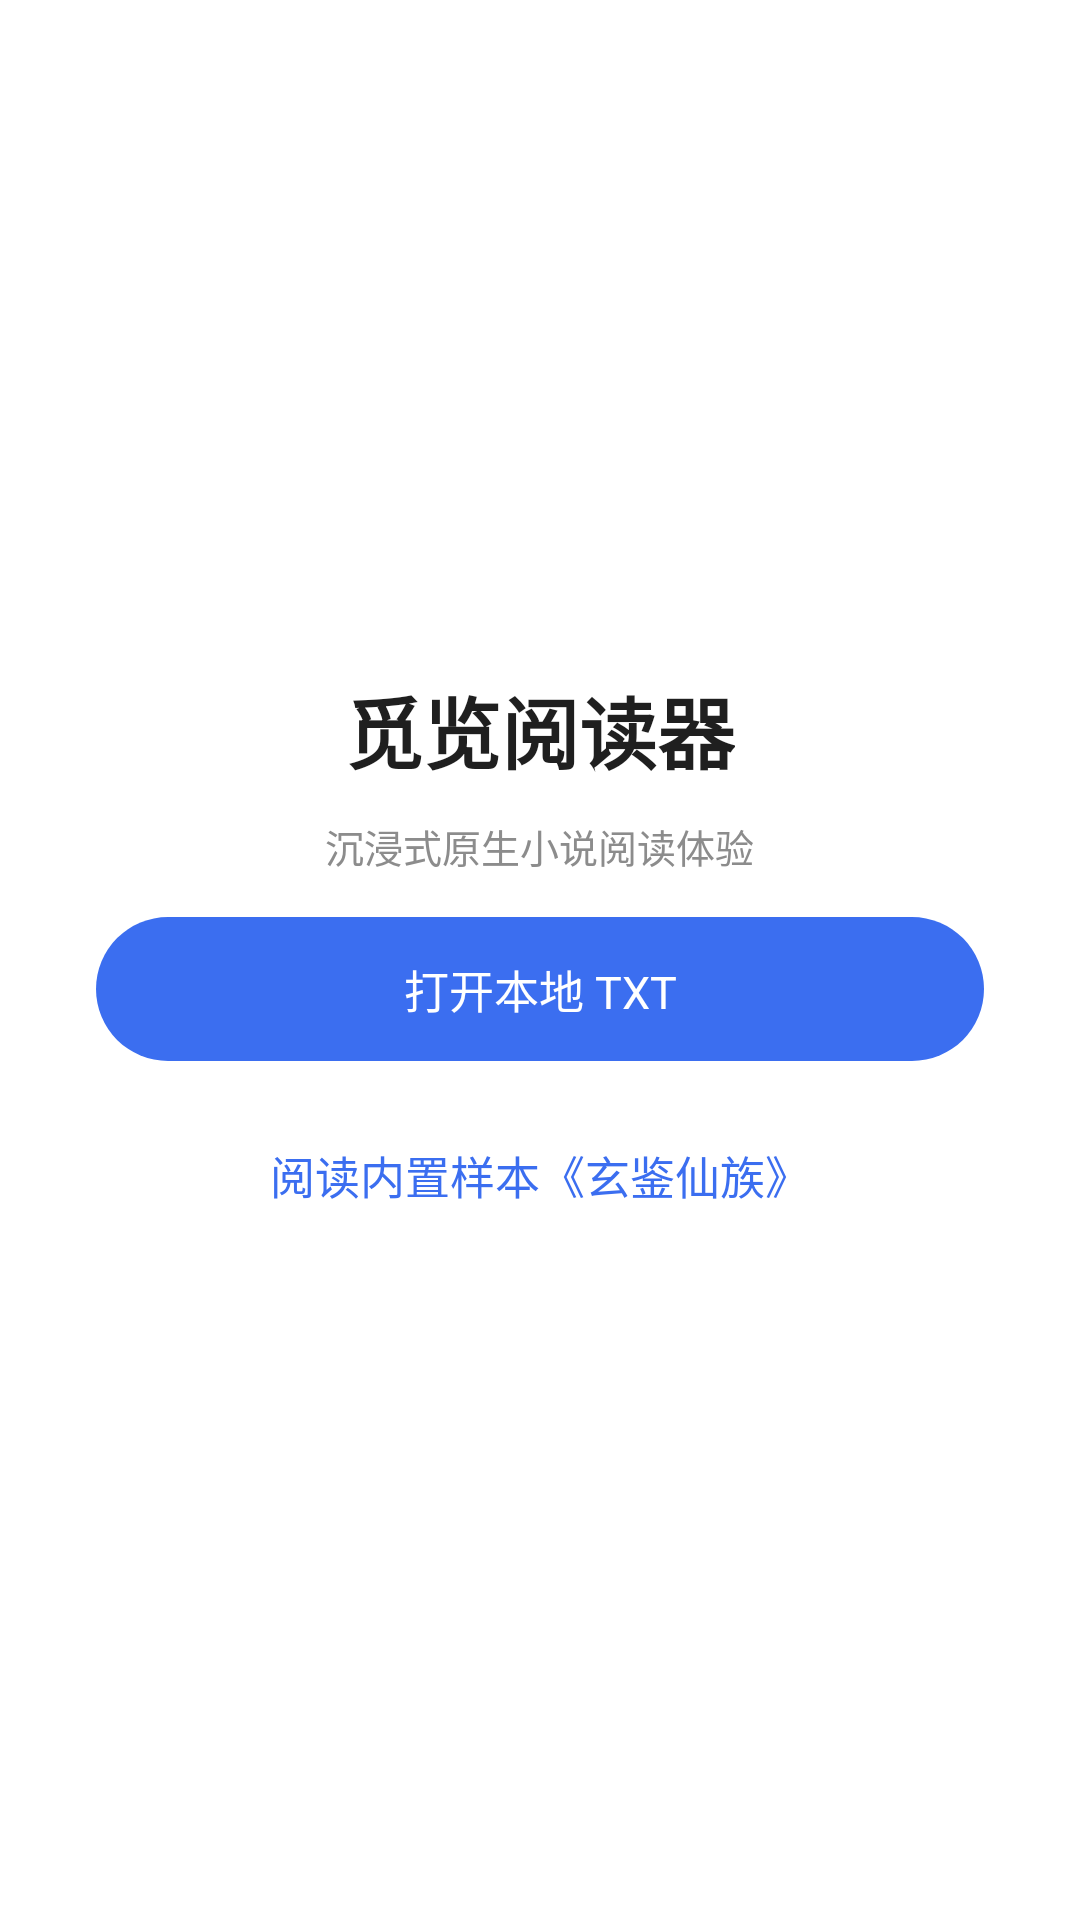

Layout XML and referenced resources for this Android screen:
<!-- AndroidManifest.xml: application theme Theme.QuarkReader -->
<!-- res/layout/activity_main.xml -->
<?xml version="1.0" encoding="utf-8"?>
<LinearLayout xmlns:android="http://schemas.android.com/apk/res/android"
    android:layout_width="match_parent"
    android:layout_height="match_parent"
    android:orientation="vertical"
    android:gravity="center"
    android:padding="32dp">

    <TextView
        android:layout_width="wrap_content"
        android:layout_height="wrap_content"
        android:text="@string/app_name"
        android:textSize="26sp"
        android:textStyle="bold"
        android:textColor="#1F1F1F" />

    <TextView
        android:layout_width="wrap_content"
        android:layout_height="wrap_content"
        android:layout_marginTop="10dp"
        android:text="沉浸式原生小说阅读体验"
        android:textSize="13sp"
        android:textColor="#8C8C8C" />

    <TextView
        android:id="@+id/btnContinue"
        android:layout_width="match_parent"
        android:layout_height="48dp"
        android:layout_marginTop="46dp"
        android:background="@drawable/bg_btn_primary"
        android:gravity="center"
        android:text="@string/continue_read"
        android:textColor="#FFFFFF"
        android:textSize="15sp"
        android:visibility="gone" />

    <TextView
        android:id="@+id/btnOpen"
        android:layout_width="match_parent"
        android:layout_height="48dp"
        android:layout_marginTop="14dp"
        android:background="@drawable/bg_btn_primary"
        android:gravity="center"
        android:text="@string/open_local"
        android:textColor="#FFFFFF"
        android:textSize="15sp" />

    <TextView
        android:id="@+id/btnSample"
        android:layout_width="match_parent"
        android:layout_height="48dp"
        android:layout_marginTop="14dp"
        android:background="@drawable/bg_card"
        android:gravity="center"
        android:text="@string/read_sample"
        android:textColor="#3B6EF0"
        android:textSize="15sp" />
</LinearLayout>
<!-- resources referenced by this layout -->
<resources>
  <!-- drawable bg_btn_primary (drawable) -->
  <?xml version="1.0" encoding="utf-8"?>
  <shape xmlns:android="http://schemas.android.com/apk/res/android" android:shape="rectangle">
      <solid android:color="#3B6EF0" />
      <corners android:radius="24dp" />
  </shape>
  <string name="app_name">觅览阅读器</string>
  <string name="continue_read">继续上次阅读</string>
  <string name="open_local">打开本地 TXT</string>
  <string name="read_sample">阅读内置样本《玄鉴仙族》</string>
  <style name="Theme.QuarkReader" parent="Theme.AppCompat.Light.NoActionBar">
          <item name="android:windowBackground">@android:color/white</item>
          <item name="android:statusBarColor">@android:color/transparent</item>
      </style>
</resources>
